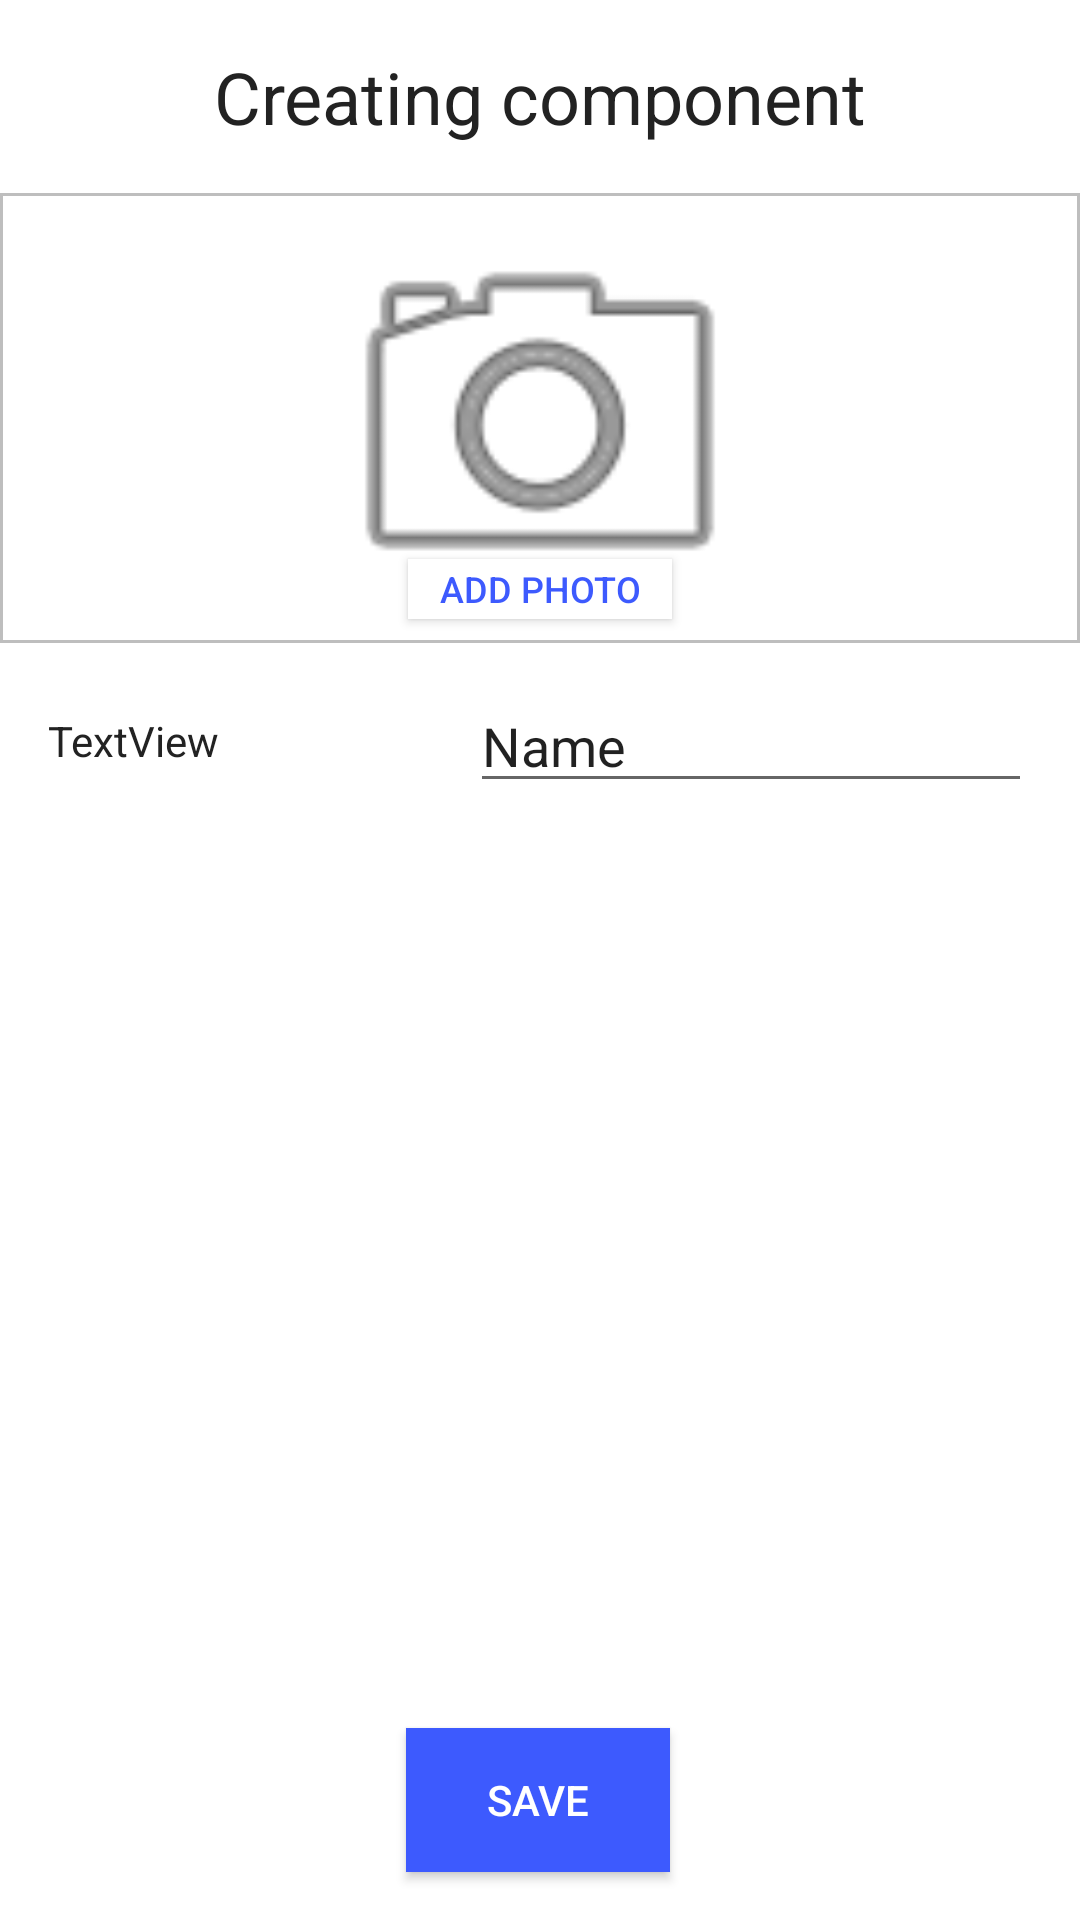

The Android layout XML behind this screen, and the referenced resources:
<!-- AndroidManifest.xml: application theme AppTheme -->
<!-- res/layout/activity_part_creation.xml -->
<?xml version="1.0" encoding="utf-8"?>
<androidx.constraintlayout.widget.ConstraintLayout xmlns:android="http://schemas.android.com/apk/res/android"
    xmlns:app="http://schemas.android.com/apk/res-auto"
    xmlns:tools="http://schemas.android.com/tools"
    android:layout_width="match_parent"
    android:layout_height="match_parent"
    android:orientation="vertical"
    tools:context=".PartParametersActivity">

    <TextView
        android:id="@+id/part_creation_label"
        android:layout_width="wrap_content"
        android:layout_height="wrap_content"
        android:layout_marginLeft="8dp"
        android:layout_marginTop="16dp"
        android:layout_marginRight="8dp"
        android:text="Creating component"
        android:textSize="24sp"
        app:layout_constraintLeft_toLeftOf="parent"
        app:layout_constraintRight_toRightOf="parent"
        app:layout_constraintTop_toTopOf="parent" />

    <ScrollView
        android:layout_width="match_parent"
        android:layout_height="0dp"
        android:layout_marginTop="16dp"
        android:layout_marginBottom="24dp"
        app:layout_constraintBottom_toTopOf="@id/save_component_button"
        app:layout_constraintHorizontal_bias="0.0"
        app:layout_constraintLeft_toLeftOf="parent"
        app:layout_constraintRight_toRightOf="parent"
        app:layout_constraintTop_toBottomOf="@id/part_creation_label"
        app:layout_constraintVertical_bias="1.0">

        <androidx.constraintlayout.widget.ConstraintLayout
            android:layout_width="match_parent"
            android:layout_height="wrap_content">

            <ImageView
                android:id="@+id/new_component_image"
                android:layout_width="match_parent"
                android:layout_height="150dp"
                android:background="@drawable/border"
                app:layout_constraintTop_toTopOf="parent"
                app:layout_constraintLeft_toLeftOf="parent"
                app:layout_constraintRight_toRightOf="parent"
                app:srcCompat="@android:drawable/ic_menu_camera" />

            <LinearLayout
                android:id="@+id/part_creation_parameters_container"
                android:layout_width="match_parent"
                android:layout_height="wrap_content"
                android:layout_marginStart="16dp"
                android:layout_marginLeft="16dp"
                android:layout_marginTop="8dp"
                android:layout_marginEnd="16dp"
                android:layout_marginRight="16dp"
                android:orientation="vertical"
                android:visibility="visible"
                app:layout_constraintEnd_toEndOf="parent"
                app:layout_constraintStart_toStartOf="parent"
                app:layout_constraintTop_toBottomOf="@+id/add_photo_button">

                <LinearLayout
                    android:id="@+id/part_creation_reference_container"
                    android:layout_width="match_parent"
                    android:layout_height="match_parent"
                    android:layout_marginTop="12dp"
                    android:orientation="horizontal">

                    <LinearLayout
                        android:id="@+id/part_creation_param_label_container"
                        android:layout_width="0dp"
                        android:layout_height="match_parent"
                        android:layout_marginRight="16dp"
                        android:layout_weight="2"
                        android:orientation="vertical">

                        <TextView
                            android:id="@+id/part_creation_reference_label"
                            android:layout_width="match_parent"
                            android:layout_height="match_parent"
                            android:gravity="center_vertical"
                            android:text="TextView" />

                    </LinearLayout>

                    <LinearLayout
                        android:id="@+id/part_creation_field_container"
                        android:layout_width="0dp"
                        android:layout_height="match_parent"
                        android:layout_weight="3"
                        android:orientation="vertical">

                        <EditText
                            android:id="@+id/part_creation_reference_field"
                            android:layout_width="match_parent"
                            android:layout_height="wrap_content"
                            android:ems="10"
                            android:inputType="textPersonName"
                            android:text="Name" />
                    </LinearLayout>
                </LinearLayout>

            </LinearLayout>

            <Button
                android:id="@+id/add_photo_button"
                android:layout_width="wrap_content"
                android:layout_height="20dp"
                android:layout_marginStart="8dp"
                android:layout_marginLeft="8dp"
                android:layout_marginEnd="8dp"
                android:layout_marginRight="8dp"
                android:layout_marginBottom="8dp"
                android:onClick="addImage"
                android:text="@string/add_photo"
                android:textSize="12sp"
                app:layout_constraintBottom_toBottomOf="@+id/new_component_image"
                app:layout_constraintEnd_toEndOf="parent"
                app:layout_constraintStart_toStartOf="@+id/new_component_image" />

        </androidx.constraintlayout.widget.ConstraintLayout>

    </ScrollView>

    <Button
        android:id="@+id/save_component_button"
        style="@style/AppTheme.ButtonColored"
        android:layout_width="wrap_content"
        android:layout_height="wrap_content"
        android:layout_marginBottom="16dp"
        android:onClick="savePart"
        android:text="@string/save"
        app:layout_constraintBottom_toBottomOf="parent"
        app:layout_constraintHorizontal_bias="0.498"
        app:layout_constraintLeft_toLeftOf="parent"
        app:layout_constraintRight_toRightOf="parent" />

</androidx.constraintlayout.widget.ConstraintLayout>
<!-- resources referenced by this layout -->
<resources>
  <!-- drawable border (drawable) -->
  <shape xmlns:android="http://schemas.android.com/apk/res/android" android:shape="rectangle" >
      <solid android:color="@android:color/white" />
      <stroke android:width="1dip" android:color="@android:color/secondary_text_dark"/>
  </shape>
  <string name="add_photo">Add photo</string>
  <string name="save">Save</string>
  <style name="AppTheme.ButtonColored" parent="@style/Widget.AppCompat.Button.Colored">
          <item name="android:textColor">@color/colorTextLight</item>
          <item name="android:background">@color/colorPrimaryDark</item>
      </style>
  <style name="AppTheme" parent="Theme.AppCompat.Light">
          
          <item name="colorPrimary">@color/colorPrimary</item>
          <item name="colorPrimaryDark">@color/colorPrimaryDark</item>
          <item name="colorAccent">@color/colorAccent</item>
          <item name="android:textColor">@color/colorTextDark</item>
          <item name="buttonStyle">@style/AppTheme.Button</item>
          <item name="android:background">@color/colorBackground</item>
      </style>
  <color name="colorTextLight">#FFFFFF</color>
  <color name="colorPrimaryDark">#3D5AFE</color>
  <color name="colorPrimary">#FFFFFF</color>
  <color name="colorAccent">#F50057</color>
  <color name="colorTextDark">#222222</color>
  <style name="AppTheme.Button" parent="@style/Widget.AppCompat.Button">
          <item name="android:textColor">@color/colorPrimaryDark</item>
          <item name="android:background">@color/colorTextLight</item>
      </style>
  <color name="colorBackground">#FFFFFF</color>
</resources>
